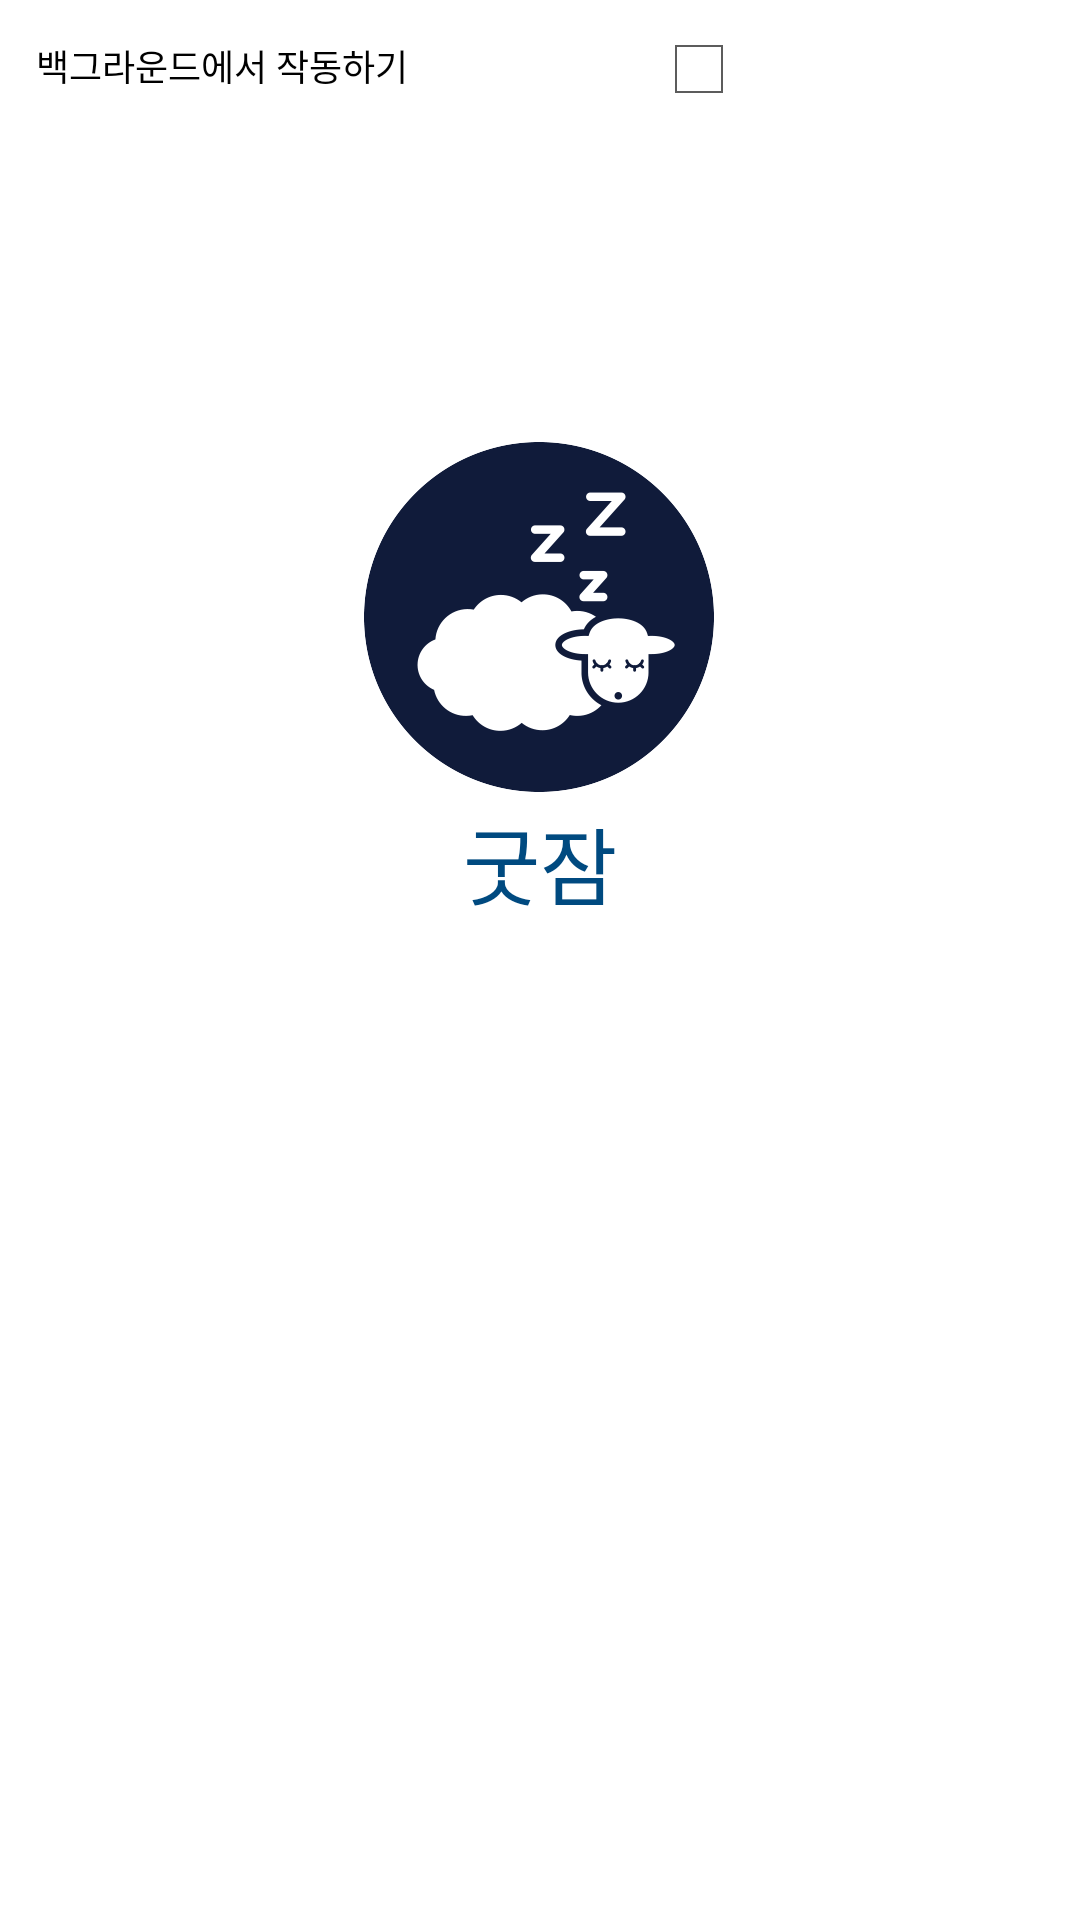

Layout XML and referenced resources for this Android screen:
<!-- AndroidManifest.xml: application theme AppTheme -->
<!-- res/layout/fragment_settings.xml -->
<FrameLayout xmlns:android="http://schemas.android.com/apk/res/android"
    xmlns:tools="http://schemas.android.com/tools"
    android:layout_width="match_parent"
    android:layout_height="match_parent"
    android:orientation="vertical"
    style="@style/AppTheme.FragmentContainer"
    tools:context=".GraphActivity$LLSettingsFragment" >

    <ScrollView
        android:layout_width="match_parent"
        android:layout_height="match_parent"
        android:orientation="vertical"
        android:gravity="top">
    
    <LinearLayout 
        android:layout_width="match_parent"
        android:layout_height="wrap_content"
        android:orientation="vertical"
        android:gravity="top"
        android:layout_marginTop="5dip">
        
        
        <LinearLayout 
            android:layout_width="match_parent"
            android:layout_height="wrap_content"
            android:orientation="horizontal"
            android:gravity="top">
            <TextView
                android:id="@+id/text_background_service"
                android:layout_width="0dip"
                android:layout_weight="6"
                android:layout_height="wrap_content"
                android:text="@string/settings_background_service"
                style="@style/AppTheme.FormText" />
            <CheckBox 
                android:id="@+id/check_background_service"
                android:layout_width="0dip" 
                android:layout_height="wrap_content"
                android:layout_weight="4"
                style="@style/AppTheme.FormEditText" />
        </LinearLayout>
        
        
        <LinearLayout 
            android:layout_width="match_parent"
            android:layout_height="wrap_content"
            android:orientation="horizontal"
            android:gravity="top">
            <TextView
                android:id="@+id/text_weight"
                android:layout_width="0dip"
                android:layout_weight="6"
                android:layout_height="wrap_content"
                android:text="@string/settings_weight"
                android:visibility="invisible"
                style="@style/AppTheme.FormText" />
            <EditText
                android:id="@+id/edit_weight"
                android:layout_width="0dip"
                android:visibility="invisible"
                android:layout_height="wrap_content"
                android:hint="@string/settings_weight_hint"
                android:layout_weight="4"
                android:inputType="number"
                style="@style/AppTheme.FormEditText" />
        </LinearLayout>
        
        
        <LinearLayout 
            android:layout_width="match_parent"
            android:layout_height="wrap_content"
            android:layout_marginTop="10dip"
            android:paddingTop="60dip"
            android:paddingBottom="60dip"
            android:gravity="center_horizontal|center_vertical"
            android:orientation="vertical" >
    
            <ImageView 
                android:id="@+id/logo"
                android:layout_width="match_parent"
                android:layout_height="match_parent"
                android:contentDescription="@string/app_name"
                android:src="@drawable/mainlogo"
                />
            
            <TextView 
                android:id="@+id/app_name"
                android:layout_width="wrap_content"
                android:layout_height="wrap_content"
                android:layout_margin="3dip"
                android:text="굿잠"
                android:textColor="@color/blue7"
                style="@style/AppTheme.IntroTextBig" />
            
             
        </LinearLayout>
        
    </LinearLayout>
    
    </ScrollView>

</FrameLayout>
<!-- resources referenced by this layout -->
<resources>
  <color name="blue5">#448CCB</color>
  <color name="blue7">#004A80</color>
  <!-- drawable mainlogo: png bitmap (drawable-xxhdpi, 23199 bytes) -->
  <string name="app_name">굿잠</string>
  <string name="settings_background_service">백그라운드에서 작동하기</string>
  <string name="settings_weight">몸무게(kg)</string>
  <string name="settings_weight_hint">몸무게를 넣어주세요</string>
  <style name="AppTheme.FormEditText">
          <item name="android:textSize">12sp</item>
          <item name="android:includeFontPadding">false</item>
          <item name="android:layout_margin">2dip</item>
          <item name="android:paddingLeft">10dip</item>
          <item name="android:paddingRight">10dip</item>
          <item name="android:privateImeOptions">defaultInputmode=english;symbol=true</item>
      </style>
  <style name="AppTheme.FormText">
          <item name="android:textSize">12sp</item>
          <item name="android:includeFontPadding">false</item>
          <item name="android:layout_margin">2dip</item>
          <item name="android:paddingLeft">10dip</item>
          <item name="android:paddingRight">10dip</item>
      </style>
  <style name="AppTheme.FragmentContainer">
          <item name="android:background">#FFFFFF</item>
      </style>
  <style name="AppTheme.IntroTextBig">
          <item name="android:textSize">28sp</item>
          <item name="android:textColor">@color/grayf</item>
      </style>
  <style name="AppTheme.IntroTextSmall">
          <item name="android:textSize">14sp</item>
          <item name="android:textColor">@color/blue2</item>
      </style>
  <style name="AppTheme" parent="AppBaseTheme">
          
  
      </style>
  <color name="grayf">#FFFFFF</color>
  <color name="blue2">#A3CBF9</color>
  <style name="AppBaseTheme" parent="android:Theme.Light">
          
      </style>
</resources>
